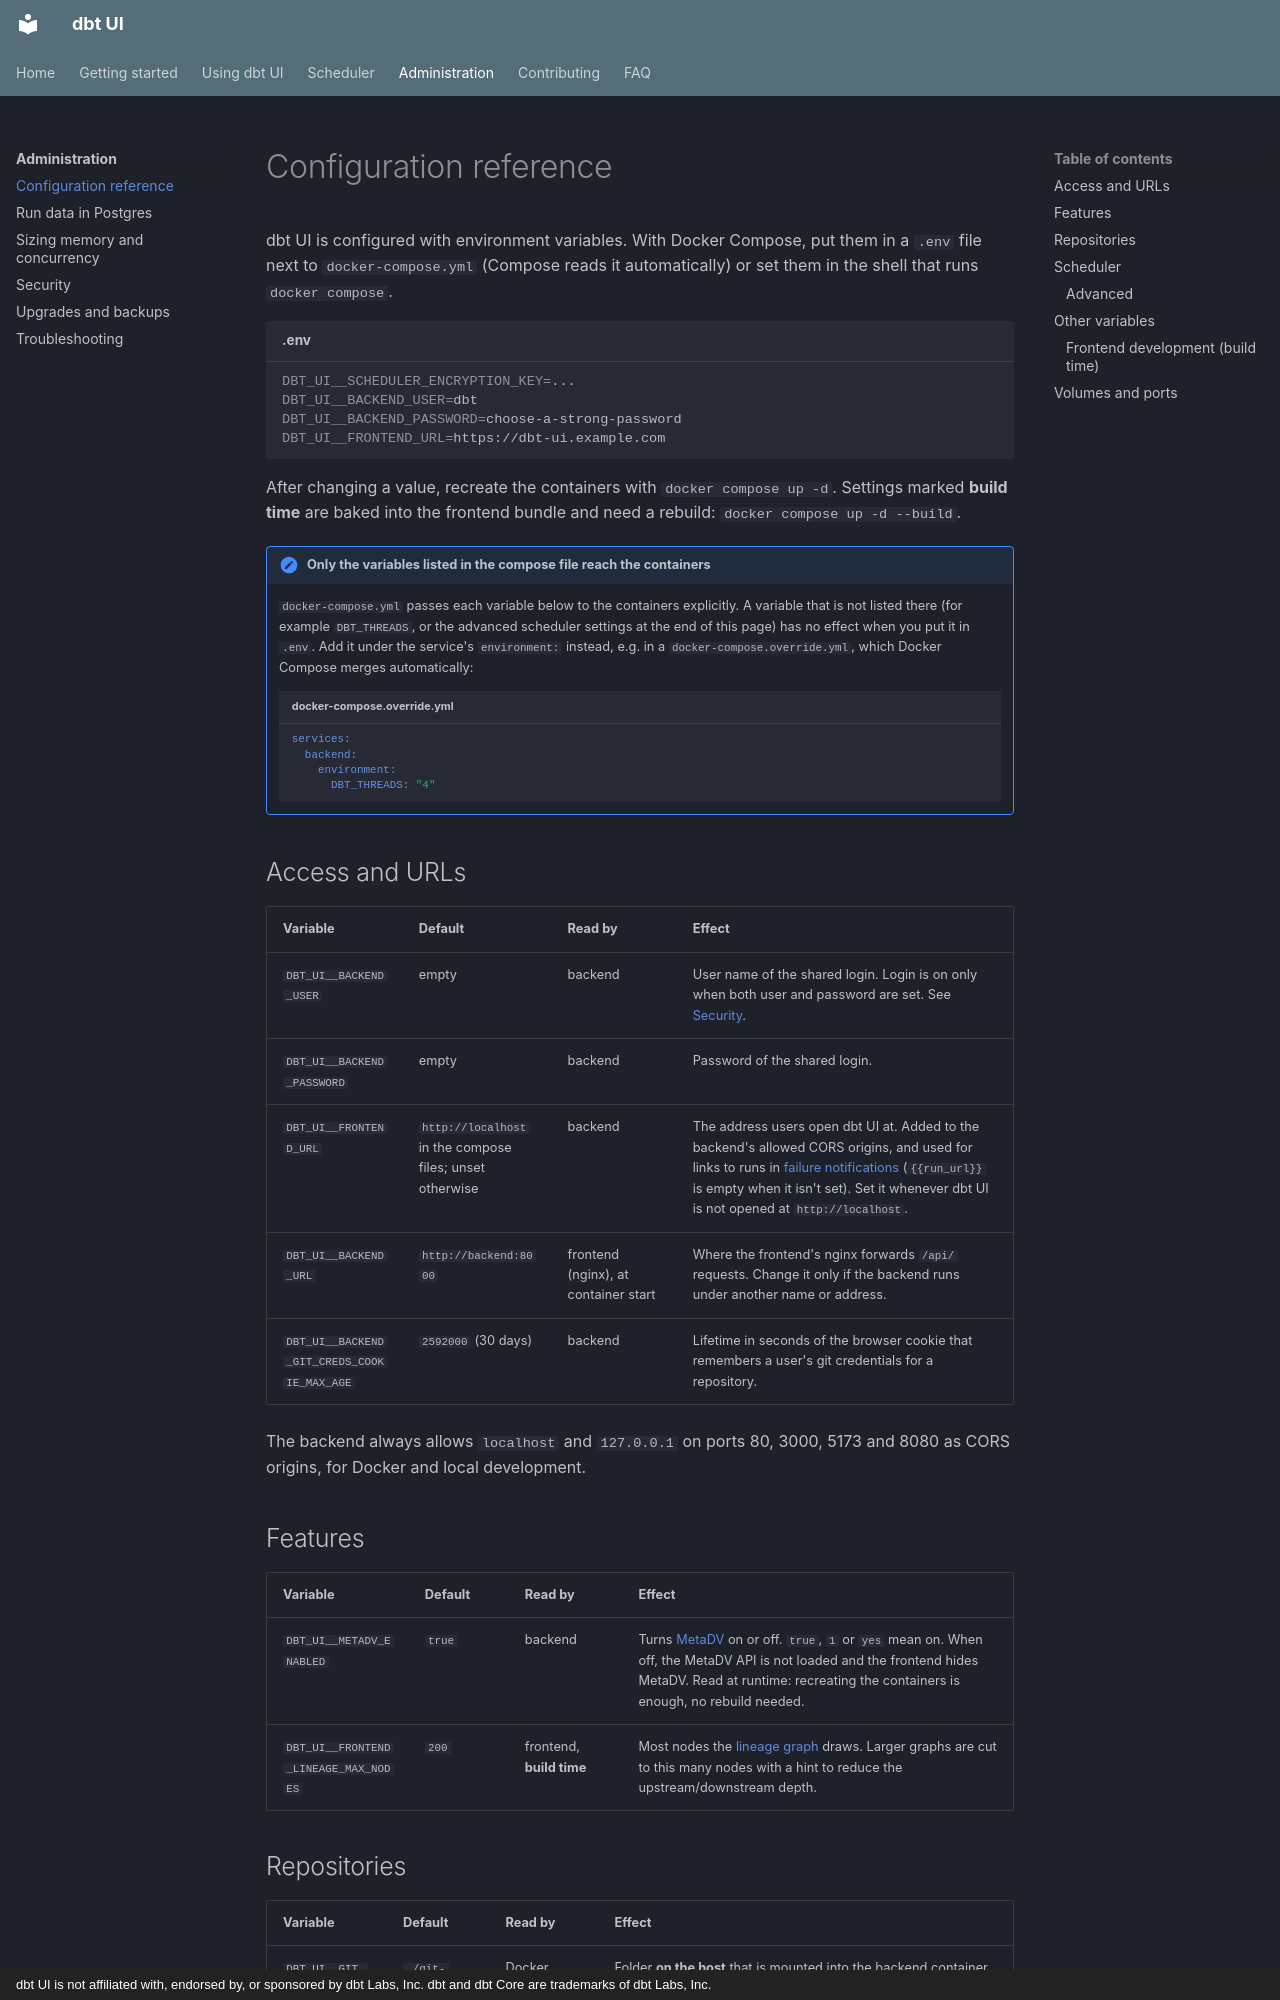

repository: data-diving/dbt-ui · page: admin/configuration/index.html · generator: mkdocs · copyright: dbt UI is not affiliated with, endorsed by, or sponsored by dbt Labs, Inc. dbt and dbt Core are trademarks of dbt Labs, Inc.

# Configuration reference

dbt UI is configured with environment variables. With Docker Compose, put them in a `.env` file next to `docker-compose.yml` (Compose reads it automatically) or set them in the shell that runs `docker compose`.

```bash title=".env"
DBT_UI__SCHEDULER_ENCRYPTION_KEY=...
DBT_UI__BACKEND_USER=dbt
DBT_UI__BACKEND_PASSWORD=choose-a-strong-password
DBT_UI__FRONTEND_URL=https://dbt-ui.example.com
```

After changing a value, recreate the containers with `docker compose up -d`. Settings marked **build time** are baked into the frontend bundle and need a rebuild: `docker compose up -d --build`.

!!! note "Only the variables listed in the compose file reach the containers"
    `docker-compose.yml` passes each variable below to the containers explicitly. A variable that is not listed there (for example `DBT_THREADS`, or the advanced scheduler settings at the end of this page) has no effect when you put it in `.env`. Add it under the service's `environment:` instead, e.g. in a `docker-compose.override.yml`, which Docker Compose merges automatically:

    ```yaml title="docker-compose.override.yml"
    services:
      backend:
        environment:
          DBT_THREADS: "4"
    ```

## Access and URLs

| Variable | Default | Read by | Effect |
|---|---|---|---|
| `DBT_UI__BACKEND_USER` | empty | backend | User name of the shared login. Login is on only when both user and password are set. See [Security](security.md). |
| `DBT_UI__BACKEND_PASSWORD` | empty | backend | Password of the shared login. |
| `DBT_UI__FRONTEND_URL` | `http://localhost` in the compose files; unset otherwise | backend | The address users open dbt UI at. Added to the backend's allowed CORS origins, and used for links to runs in [failure notifications](../scheduler/notifications.md) (`{{run_url}}` is empty when it isn't set). Set it whenever dbt UI is not opened at `http://localhost`. |
| `DBT_UI__BACKEND_URL` | `http://backend:8000` | frontend (nginx), at container start | Where the frontend's nginx forwards `/api/` requests. Change it only if the backend runs under another name or address. |
| `DBT_UI__BACKEND_GIT_CREDS_COOKIE_MAX_AGE` | `2592000` (30 days) | backend | Lifetime in seconds of the browser cookie that remembers a user's git credentials for a repository. |

The backend always allows `localhost` and `127.0.0.1` on ports 80, 3000, 5173 and 8080 as CORS origins, for Docker and local development.

## Features

| Variable | Default | Read by | Effect |
|---|---|---|---|
| `DBT_UI__METADV_ENABLED` | `true` | backend | Turns [MetaDV](../using/metadv.md) on or off. `true`, `1` or `yes` mean on. When off, the MetaDV API is not loaded and the frontend hides MetaDV. Read at runtime: recreating the containers is enough, no rebuild needed. |
| `DBT_UI__FRONTEND_LINEAGE_MAX_NODES` | `200` | frontend, **build time** | Most nodes the [lineage graph](../using/lineage.md) draws. Larger graphs are cut to this many nodes with a hint to reduce the upstream/downstream depth. |
